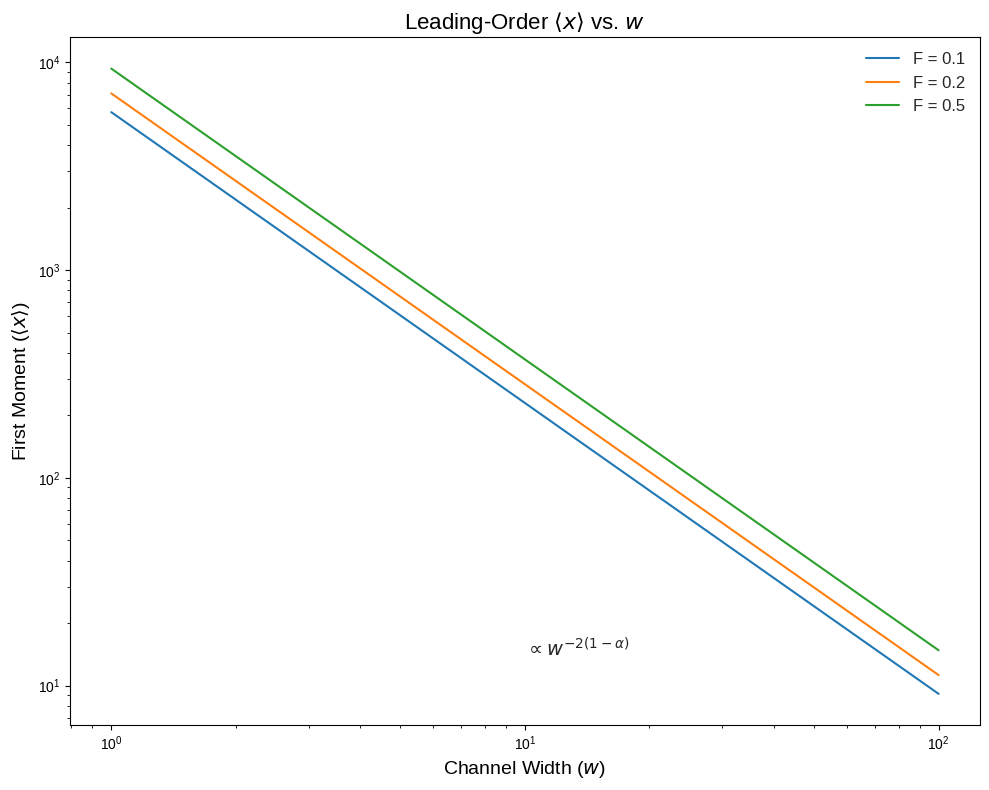

Here is the Python script that generated this plot:
import numpy as np
import matplotlib.pyplot as plt
from scipy.special import gamma

# --- Constants from the derivation ---
alpha = 0.3
A = 1.0
t = 10**14

# --- Equation for the leading-order first moment ---

def first_moment_leading(w, F):
    """
    Leading-order approximation for the first moment <x>.
    Equation (9)
    """
    gamma_term = gamma(1 + alpha)**2
    
    prefactor = (6**(-alpha)) / (A * gamma_term)
    
    # Handle the case where w is very small to avoid issues with exponentiation
    if np.any(w <= 0):
        w_safe = np.where(w <= 0, 1e-9, w)
    else:
        w_safe = w
    
    return prefactor * (w_safe**(-2 * (1 - alpha))) * (F**alpha) * (t**alpha)

# --- Plotting setup ---

# Define the range for the channel width w on a logarithmic scale
w_values = np.logspace(0, 2, 500)

# Define the forces F to plot
F_values = [0.1, 0.2, 0.5]

# Create a figure for the plot
fig, ax = plt.subplots(figsize=(10, 8))
plt.style.use('seaborn-v0_8-whitegrid')

# --- Plotting the equation for each F value ---
for F in F_values:
    y_values = first_moment_leading(w_values, F)
    ax.plot(w_values, y_values, label=f'F = {F}')

# --- Customize the plot ---
ax.set_title(r'Leading-Order $\langle x \rangle$ vs. $w$', fontsize=16)
ax.set_xlabel('Channel Width ($w$)', fontsize=14)
ax.set_ylabel(r'First Moment ($\langle x \rangle$)', fontsize=14)
ax.set_xscale('log') # Logarithmic x-axis
ax.set_yscale('log') # Logarithmic y-axis
ax.legend(fontsize=12)
ax.text(0.5, 0.1, r'$\propto w^{-2(1-\alpha)}$', transform=ax.transAxes, fontsize=14)
plt.tight_layout()
plt.show()
